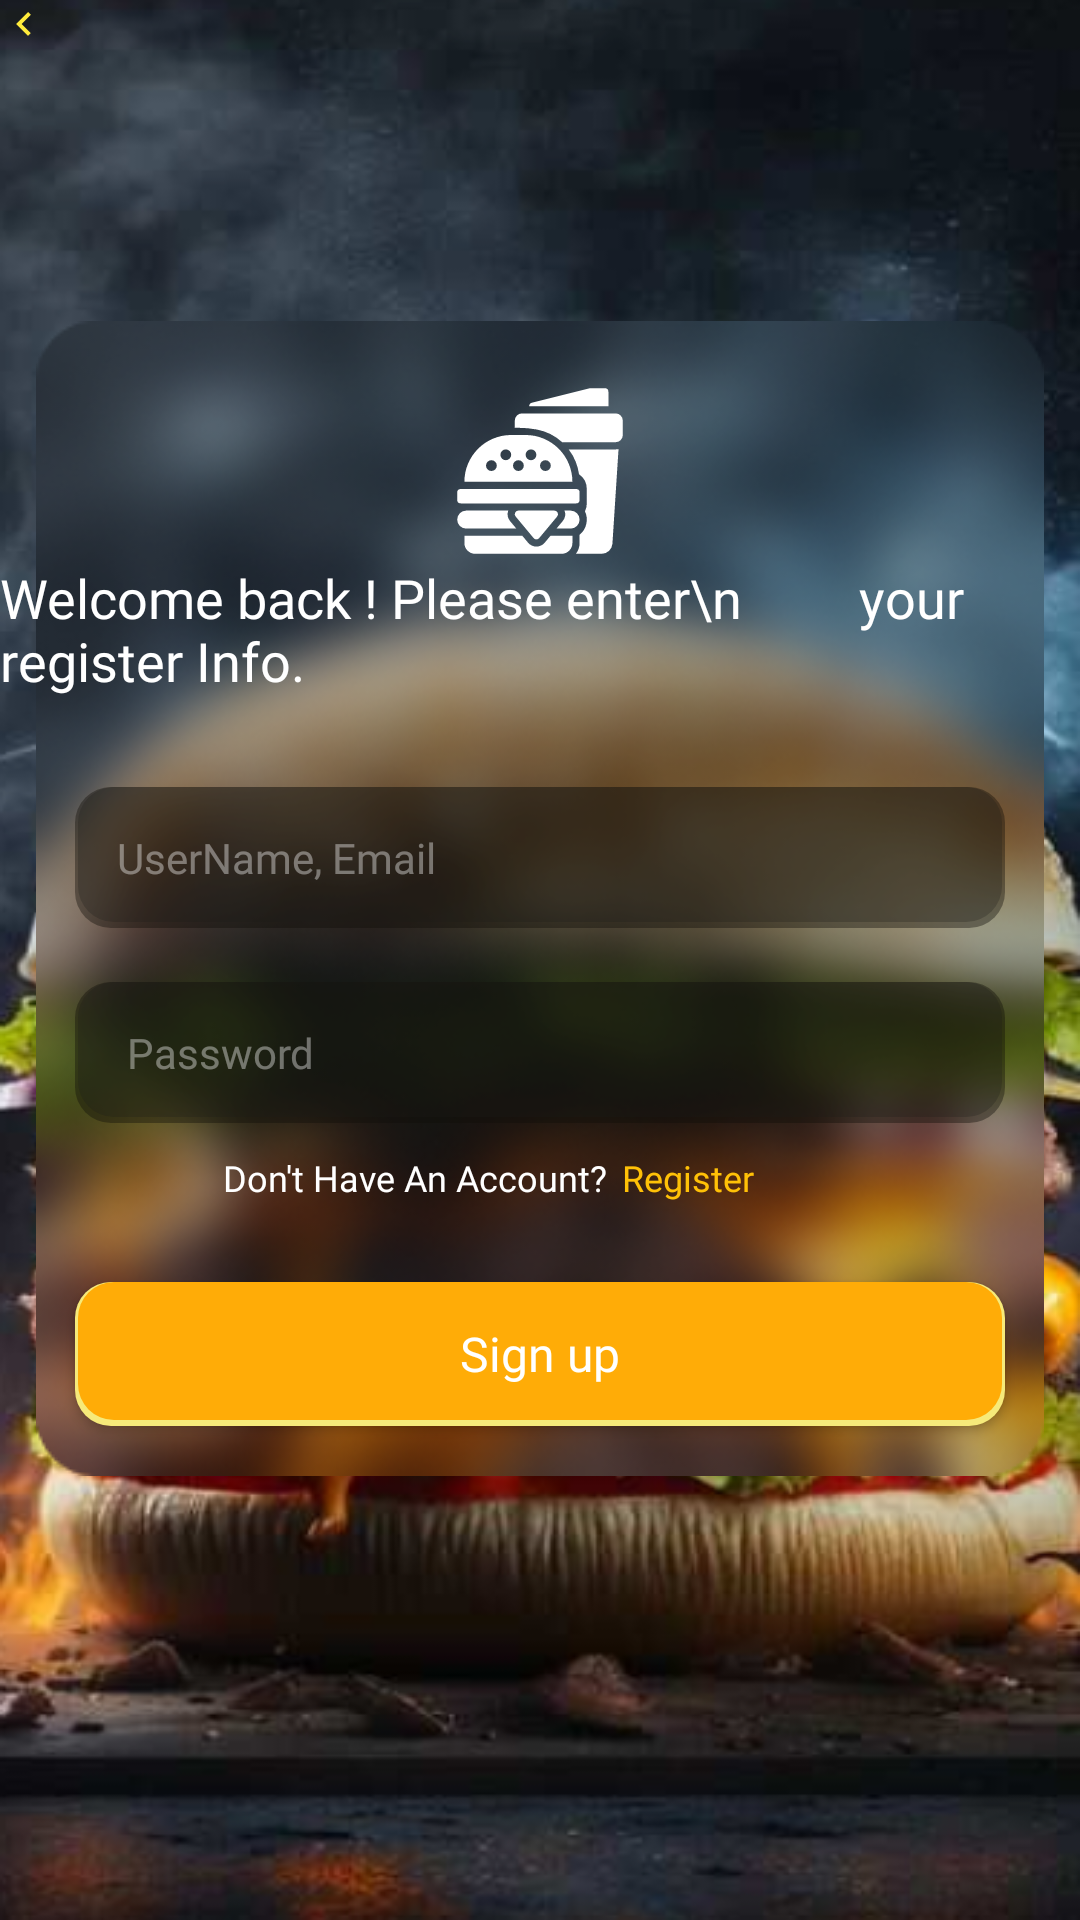

This screen was rendered from an Android layout file. Write that file and the resources it references.
<!-- AndroidManifest.xml: application theme Theme.Bureger_House -->
<!-- res/layout/fragment_login.xml -->
<?xml version="1.0" encoding="utf-8"?>
<androidx.constraintlayout.widget.ConstraintLayout xmlns:android="http://schemas.android.com/apk/res/android"
    xmlns:tools="http://schemas.android.com/tools"
    android:layout_width="match_parent"
    android:layout_height="match_parent"
    android:background="@drawable/login_bg"
    xmlns:app="http://schemas.android.com/apk/res-auto"
    tools:context=".view.login.LoginFragment">


    <ImageView
        android:id="@+id/iv_bg2"
        android:layout_width="wrap_content"
        android:layout_height="wrap_content"
        android:src="@drawable/rectagle_login"
        app:layout_constraintVertical_bias="0.42"
        app:layout_constraintStart_toStartOf="parent"
        app:layout_constraintEnd_toEndOf="parent"
        app:layout_constraintTop_toTopOf="parent"
        app:layout_constraintBottom_toBottomOf="parent"/>


    <ImageView
        android:id="@+id/iv_left_register"
        android:layout_width="wrap_content"
        android:layout_height="wrap_content"
        android:src="@drawable/baseline_chevron_left_24"
        app:layout_constraintStart_toStartOf="parent"
        app:layout_constraintTop_toTopOf="parent" />


    <ImageView
        android:id="@+id/food_logo2"
        android:layout_width="wrap_content"
        android:layout_height="wrap_content"
        android:src="@drawable/food_svg"
        app:layout_constraintStart_toStartOf="@id/iv_bg2"
        app:layout_constraintEnd_toEndOf="@id/iv_bg2"
        app:layout_constraintTop_toTopOf="@id/iv_bg2"
        android:layout_marginTop="20sp"/>

    <TextView
        android:id="@+id/title_register"
        android:layout_width="wrap_content"
        android:layout_height="wrap_content"
        android:text="Welcome back ! Please enter\n         your register Info."
        android:fontFamily="@font/montserrat_semibold"
        android:textSize="18sp"
        android:textColor="@color/white"
        app:layout_constraintStart_toStartOf="@id/iv_bg2"
        app:layout_constraintEnd_toEndOf="@id/iv_bg2"
        app:layout_constraintTop_toBottomOf="@id/food_logo2"/>




    <EditText
        android:id="@+id/et_email"
        android:layout_width="310dp"
        android:layout_height="wrap_content"
        android:hint="UserName, Email"
        android:padding="14dp"
        android:background="@drawable/search_bg"
        android:textColor="@color/white"
        android:textSize="14sp"
        android:textColorHint="#63FFFFFF"
        android:fontFamily="@font/inter_regular"
        app:layout_constraintStart_toStartOf="@id/iv_bg2"
        android:layout_marginTop="30dp"
        android:inputType="textEmailAddress"
        android:maxLines="1"
        app:layout_constraintTop_toBottomOf="@id/title_register"
        app:layout_constraintEnd_toEndOf="@id/iv_bg2"/>

    <EditText
        android:id="@+id/et_password"
        android:layout_width="310dp"
        android:layout_height="wrap_content"
        android:hint=" Password"
        android:padding="14dp"
        android:background="@drawable/search_bg"
        android:textColor="@color/white"
        android:textSize="14sp"
        android:textColorHint="#63FFFFFF"
        android:fontFamily="@font/inter_regular"
        app:layout_constraintStart_toStartOf="@id/iv_bg2"
        android:layout_marginTop="18dp"
        android:inputType="textPassword"
        android:maxLines="1"
        app:layout_constraintTop_toBottomOf="@id/et_email"
        app:layout_constraintEnd_toEndOf="@id/iv_bg2"/>

    <TextView
        android:id="@+id/tv_have_account"
        android:layout_width="wrap_content"
        android:layout_height="wrap_content"
        android:text="Don't Have An Account?"
        android:textColor="@color/white"
        android:textSize="12sp"
        android:fontFamily="@font/montserrat_semibold"
        android:layout_marginTop="10dp"
        app:layout_constraintHorizontal_bias="0.3"
        app:layout_constraintStart_toStartOf="@id/iv_bg2"
        app:layout_constraintEnd_toEndOf="@id/iv_bg2"
        app:layout_constraintTop_toBottomOf="@id/et_password"/>
    <TextView
        android:id="@+id/tv_register"
        android:layout_width="wrap_content"
        android:layout_height="wrap_content"
        android:text="Register"
        android:textSize="12sp"
        android:textColor="#FFC107"
        android:fontFamily="@font/montserrat_semibold"
        android:layout_marginLeft="5dp"
        app:layout_constraintTop_toTopOf="@id/tv_have_account"
        app:layout_constraintStart_toEndOf="@id/tv_have_account"/>


    <androidx.appcompat.widget.AppCompatButton
        android:id="@+id/bnt_signup"
        android:layout_width="310dp"
        android:layout_height="wrap_content"
        android:text="Sign up"
        android:textColor="@color/white"
        android:fontFamily="@font/inter_medium"
        android:textSize="16sp"
        android:textAllCaps="false"
        android:layout_marginTop="10dp"
        android:background="@drawable/button_bg2"

        app:layout_constraintStart_toStartOf="@id/iv_bg2"
        app:layout_constraintEnd_toEndOf="@id/iv_bg2"
        app:layout_constraintBottom_toBottomOf="@id/iv_bg2"
        app:layout_constraintTop_toBottomOf="@id/tv_have_account"/>



</androidx.constraintlayout.widget.ConstraintLayout>
<!-- resources referenced by this layout -->
<resources>
  <color name="white">#FFFFFFFF</color>
  <!-- drawable baseline_chevron_left_24 (drawable) -->
  <vector android:height="16dp" android:tint="#FFEB3B"
      android:viewportHeight="24"
      android:viewportWidth="24"
      android:width="16dp"
      xmlns:android="http://schemas.android.com/apk/res/android">
      <path android:fillColor="@android:color/white" android:pathData="M15.41,7.41L14,6l-6,6 6,6 1.41,-1.41L10.83,12z"/>
  </vector>
  <!-- drawable button_bg2 (drawable) -->
  <?xml version="1.0" encoding="utf-8"?>
  <layer-list xmlns:android="http://schemas.android.com/apk/res/android">
      <item>
          <shape android:shape="rectangle">
              <solid android:color="#F6EA7A" />
              <corners android:radius="12dp" />
          </shape>
      </item>
  
      <item
          android:bottom="2dp"
          android:left="1dp"
          android:right="1dp">
          <shape android:shape="rectangle">
              <solid android:color="#FFAC07" />
              <corners android:radius="12dp" />
          </shape>
      </item>
  </layer-list>
  <!-- drawable food_svg (drawable) -->
  <vector android:height="60dp"
      android:viewportHeight="50"
      android:viewportWidth="50"
      android:width="60dp"
      xmlns:android="http://schemas.android.com/apk/res/android">
      <path android:fillColor="@color/white" android:pathData="M48,11v4a2.002,2.002 0,0 1,-2 2L31.169,17a14.412,14.412 0,0 0,-7.117 -3.535,27.919 27.919,0 0,0 -5.051,-0.464c-0.333,0 -0.667,0.011 -1,0.023L18,11a2.002,2.002 0,0 1,2 -2L46,9A2.002,2.002 0,0 1,48 11ZM46,19L32.979,19a14.841,14.841 0,0 1,2.865 6.902A4.985,4.985 0,0 1,38 30v4a4.95,4.95 0,0 1,-0.509 2.197A5.463,5.463 0,0 1,36 42.725L36,45a4.951,4.951 0,0 1,-1.026 3L42.125,48a3.006,3.006 0,0 0,2.994 -2.807l1.695,-26.278A3.998,3.998 0,0 1,46 19ZM44,3a1,1 0,0 0,-1 -1L39,2a0.972,0.972 0,0 0,-0.243 0.03l-16,4A1,1 0,0 0,22 7L44,7ZM29.906,36.576A1,1 0,0 0,29 36L19,36a1,1 0,0 0,-0.768 1.641l5,6a1,1 0,0 0,1.536 0l5,-6A1,1 0,0 0,29.906 36.576ZM33.5,36L31.821,36a3.009,3.009 0,0 1,-0.516 2.92L29.572,41L33.5,41a2.5,2.5 0,0 0,0 -5ZM16.695,38.921A3.009,3.009 0,0 1,16.179 36L4.5,36a2.5,2.5 0,0 0,0 5L18.428,41ZM27.906,43l-1.601,1.921a3,3 0,0 1,-4.608 0.001L20.095,43L4,43v2a3,3 0,0 0,3 3L31,48a3,3 0,0 0,3 -3L34,43ZM35,30L3,30a1,1 0,0 0,-1 1v2a1,1 0,0 0,1 1L35,34a1,1 0,0 0,1 -1L36,31A1,1 0,0 0,35 30ZM34,28L4,28A13,13 0,0 1,17 15h4A13,13 0,0 1,34 28ZM13,23.5A1.5,1.5 0,1 0,11.5 25,1.502 1.502,0 0,0 13,23.5ZM17,20.5A1.5,1.5 0,1 0,15.5 22,1.502 1.502,0 0,0 17,20.5ZM20.5,23.5A1.5,1.5 0,1 0,19 25,1.502 1.502,0 0,0 20.5,23.5ZM24,20.5A1.5,1.5 0,1 0,22.5 22,1.502 1.502,0 0,0 24,20.5ZM28,23.5A1.5,1.5 0,1 0,26.5 25,1.502 1.502,0 0,0 28,23.5Z"/>
  </vector>
  <!-- drawable login_bg: png bitmap (drawable, 457536 bytes) -->
  <!-- drawable rectagle_login: png bitmap (drawable, 135903 bytes) -->
  <!-- drawable search_bg (drawable) -->
  <?xml version="1.0" encoding="utf-8"?>
  <layer-list xmlns:android="http://schemas.android.com/apk/res/android">
      <item>
          <shape android:shape="rectangle">
              <solid android:color="#65110E0A" />
              <corners android:radius="12dp" />
          </shape>
      </item>
  
      <item
          android:bottom="2dp"
          android:left="1dp"
          android:right="1dp">
          <shape android:shape="rectangle">
              <solid android:color="#431E1C1A" />
              <corners android:radius="12dp" />
          </shape>
      </item>
  </layer-list>
  <style name="Theme.Bureger_House" parent="Base.Theme.Bureger_House" />
  <style name="Base.Theme.Bureger_House" parent="Theme.Material3.DayNight.NoActionBar">
          
          
      </style>
</resources>
